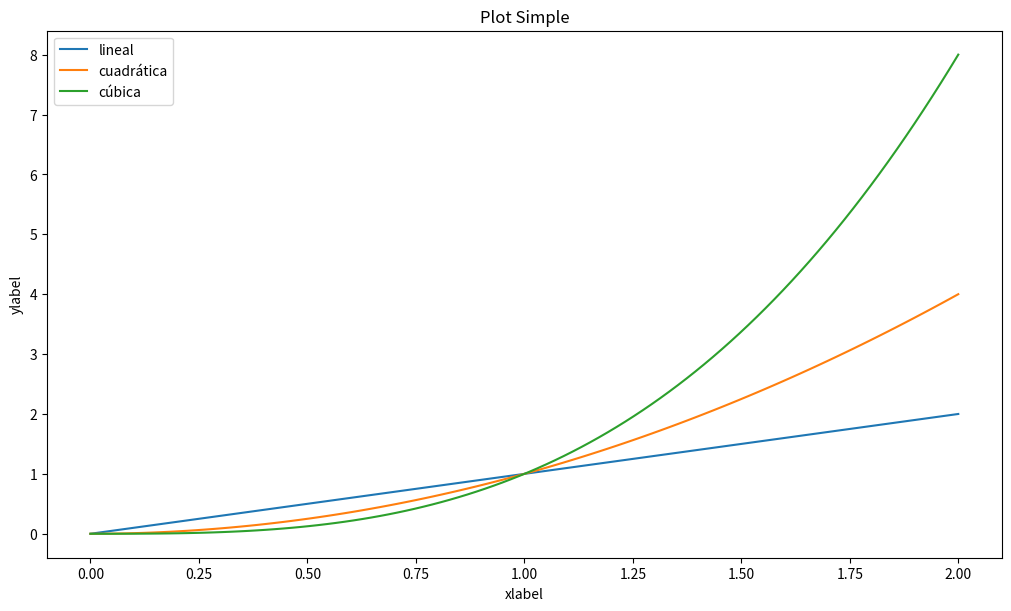

Python code for this plot:
#en arch sudo pacman -Syu python_matplotlib (o algo asi)
#en windows se instala con pip

import matplotlib.pyplot as exp #exp es el "canvas"
import numpy as np #numpy para hacer un array con un conjunto de valores a graficar

x=np.linspace(0,2,100) #desde dónde, hasta donde, cuántos valores entre el rango

#POO
fig, ax = exp.subplots(figsize=(10,6),layout='constrained')

ax.plot(x,x, label='lineal')
ax.plot(x,x**2, label='cuadrática')
ax.plot(x,x**3, label='cúbica')

ax.set_xlabel('xlabel')
ax.set_ylabel('ylabel')
ax.set_title('Plot Simple')
ax.legend()

exp.show()


'''
pyplot
exp.figure(figsize=(15,7), layout='constrained')
exp.plot(x,x,label='linear')
exp.plot(x,x**2,label='quadratic')
exp.plot(x,x**3,label='cubic')
exp.xlabel('xlabel')
exp.ylabel('ylabel')
exp.title('Plot Simple')
exp.legend()

exp.show()
'''